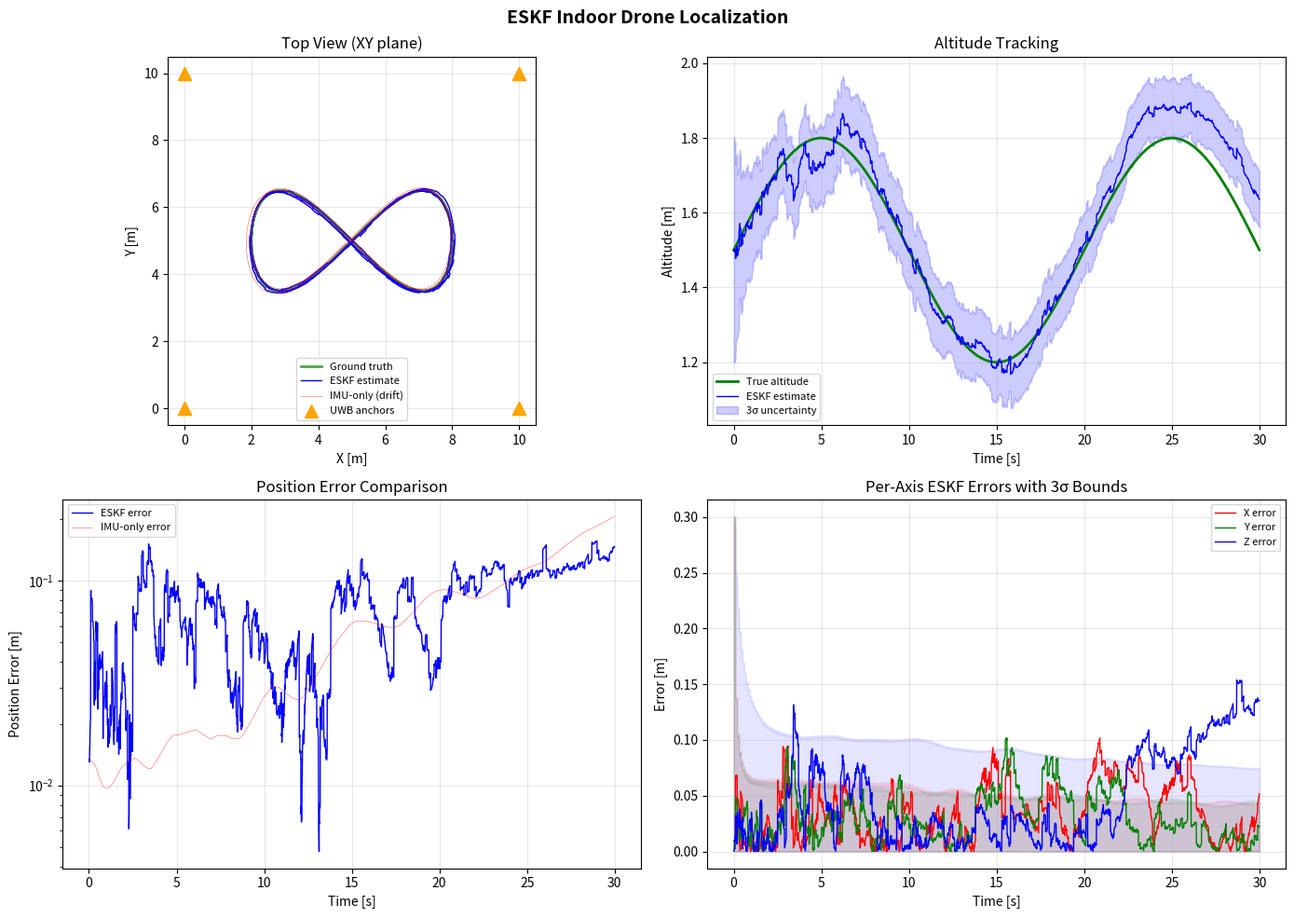

The script that saved this image:
"""
ESKF Indoor Drone Localization — Error-State Kalman Filter for GPS-denied flight.

This implements a manifold-based ESKF that fuses:
  - IMU (accelerometer + gyroscope) as the high-rate propagation model
  - UWB range beacons (like Decawave DWM1001) for position corrections
  - Barometer for altitude corrections
  - Optical flow for velocity corrections (simulating a downward camera)

The ESKF works on SO(3) manifolds for rotation, meaning it tracks a *small
error rotation* (3-vector) instead of a full quaternion in the filter state.
This avoids quaternion normalization hacks and gives better linearization.

Run this file directly to see a simulated drone flying a figure-8 inside a
building with noisy sensors, and compare the ESKF estimate vs. ground truth.

Usage:
    python eskf_indoor_localization.py

Author: JMR / Claude — for indoor drone navigation experiments
"""

import numpy as np
from dataclasses import dataclass, field
from typing import Optional
import time


# ─────────────────────────────────────────────
#  Quaternion utilities (Hamilton convention)
# ─────────────────────────────────────────────

def quat_mult(q, p):
    """Multiply two quaternions q * p. Format: [w, x, y, z]."""
    w1, x1, y1, z1 = q
    w2, x2, y2, z2 = p
    return np.array([
        w1*w2 - x1*x2 - y1*y2 - z1*z2,
        w1*x2 + x1*w2 + y1*z2 - z1*y2,
        w1*y2 - x1*z2 + y1*w2 + z1*x2,
        w1*z2 + x1*y2 - y1*x2 + z1*w2,
    ])

def quat_conj(q):
    """Quaternion conjugate (inverse for unit quaternions)."""
    return np.array([q[0], -q[1], -q[2], -q[3]])

def quat_to_rot(q):
    """Convert unit quaternion to 3x3 rotation matrix."""
    w, x, y, z = q
    return np.array([
        [1 - 2*(y*y + z*z),     2*(x*y - w*z),     2*(x*z + w*y)],
        [    2*(x*y + w*z), 1 - 2*(x*x + z*z),     2*(y*z - w*x)],
        [    2*(x*z - w*y),     2*(y*z + w*x), 1 - 2*(x*x + y*y)],
    ])

def rot_vec_to_quat(dtheta):
    """Small rotation vector (3,) -> quaternion. First-order for ESKF."""
    angle = np.linalg.norm(dtheta)
    if angle < 1e-12:
        return np.array([1.0, 0.0, 0.0, 0.0])
    half = angle / 2.0
    axis = dtheta / angle
    return np.array([np.cos(half), *(axis * np.sin(half))])

def skew(v):
    """Skew-symmetric matrix from 3-vector."""
    return np.array([
        [ 0,   -v[2],  v[1]],
        [ v[2], 0,    -v[0]],
        [-v[1], v[0],  0   ],
    ])


# ─────────────────────────────────────────────
#  ESKF state and filter
# ─────────────────────────────────────────────

@dataclass
class NominalState:
    """Nominal (large) state on the manifold."""
    p: np.ndarray = field(default_factory=lambda: np.zeros(3))       # position [m]
    v: np.ndarray = field(default_factory=lambda: np.zeros(3))       # velocity [m/s]
    q: np.ndarray = field(default_factory=lambda: np.array([1.,0.,0.,0.]))  # orientation quaternion
    ab: np.ndarray = field(default_factory=lambda: np.zeros(3))      # accel bias [m/s^2]
    gb: np.ndarray = field(default_factory=lambda: np.zeros(3))      # gyro bias [rad/s]


class ESKF:
    """
    Error-State Kalman Filter for indoor drone localization.

    Error state vector (15-dimensional):
        [dp(3), dv(3), dtheta(3), dab(3), dgb(3)]

    This is the filter from Solà (2017) "Quaternion kinematics for the
    error-state Kalman filter" — the gold standard for IMU fusion.
    """

    STATE_DIM = 15  # error state dimension

    def __init__(self, gravity=np.array([0., 0., -9.81])):
        self.nominal = NominalState()
        self.gravity = gravity

        # Error-state covariance
        self.P = np.eye(self.STATE_DIM) * 0.01

        # IMU noise parameters (tune these for your hardware)
        self.accel_noise_density = 0.02       # m/s^2/√Hz  (typical MEMS)
        self.gyro_noise_density = 0.001       # rad/s/√Hz
        self.accel_bias_random_walk = 0.0002  # m/s^3/√Hz
        self.gyro_bias_random_walk = 0.00004  # rad/s^2/√Hz

    # ── IMU propagation ──────────────────────

    def predict(self, accel_meas: np.ndarray, gyro_meas: np.ndarray, dt: float):
        """
        Propagate nominal state and error-state covariance with IMU.

        accel_meas: raw accelerometer reading [m/s^2] in body frame
        gyro_meas:  raw gyroscope reading [rad/s] in body frame
        dt:         time step [s]
        """
        # Bias-corrected measurements
        a_b = accel_meas - self.nominal.ab
        w_b = gyro_meas - self.nominal.gb

        R = quat_to_rot(self.nominal.q)

        # --- Propagate nominal state ---
        # Position
        self.nominal.p = self.nominal.p + self.nominal.v * dt + 0.5 * (R @ a_b + self.gravity) * dt**2
        # Velocity
        self.nominal.v = self.nominal.v + (R @ a_b + self.gravity) * dt
        # Orientation
        dq = rot_vec_to_quat(w_b * dt)
        self.nominal.q = quat_mult(self.nominal.q, dq)
        self.nominal.q /= np.linalg.norm(self.nominal.q)  # renormalize
        # Biases (random walk — no deterministic update)

        # --- Propagate error-state covariance ---
        # State transition matrix F (15x15)
        F = np.eye(self.STATE_DIM)
        F[0:3, 3:6] = np.eye(3) * dt                         # dp/dv
        F[3:6, 6:9] = -R @ skew(a_b) * dt                    # dv/dtheta
        F[3:6, 9:12] = -R * dt                                # dv/dab
        F[6:9, 12:15] = -np.eye(3) * dt                       # dtheta/dgb

        # Noise covariance Q
        Q = np.zeros((self.STATE_DIM, self.STATE_DIM))
        Q[3:6, 3:6] = np.eye(3) * (self.accel_noise_density * dt)**2
        Q[6:9, 6:9] = np.eye(3) * (self.gyro_noise_density * dt)**2
        Q[9:12, 9:12] = np.eye(3) * (self.accel_bias_random_walk * dt)**2
        Q[12:15, 12:15] = np.eye(3) * (self.gyro_bias_random_walk * dt)**2

        self.P = F @ self.P @ F.T + Q

    # ── Measurement updates ──────────────────

    def _update(self, H: np.ndarray, residual: np.ndarray, R_noise: np.ndarray):
        """Generic ESKF measurement update (inject error into nominal)."""
        S = H @ self.P @ H.T + R_noise
        K = self.P @ H.T @ np.linalg.inv(S)

        dx = K @ residual  # error-state correction

        # Inject error state into nominal state
        self.nominal.p += dx[0:3]
        self.nominal.v += dx[3:6]
        dq = rot_vec_to_quat(dx[6:9])
        self.nominal.q = quat_mult(self.nominal.q, dq)
        self.nominal.q /= np.linalg.norm(self.nominal.q)
        self.nominal.ab += dx[9:12]
        self.nominal.gb += dx[12:15]

        # Update covariance (Joseph form for numerical stability)
        I_KH = np.eye(self.STATE_DIM) - K @ H
        self.P = I_KH @ self.P @ I_KH.T + K @ R_noise @ K.T

        # ESKF reset: after injection, error state is zero, but we need
        # to update P for the attitude reset (Solà eq. 297)
        G = np.eye(self.STATE_DIM)
        G[6:9, 6:9] = np.eye(3) - skew(0.5 * dx[6:9])
        self.P = G @ self.P @ G.T

    def update_position(self, pos_meas: np.ndarray, noise_std: float):
        """
        Update with a 3D position measurement (e.g., from UWB trilateration).

        pos_meas:  measured position [x, y, z] in world frame
        noise_std: measurement noise standard deviation [m]
        """
        H = np.zeros((3, self.STATE_DIM))
        H[0:3, 0:3] = np.eye(3)  # position is directly observed
        residual = pos_meas - self.nominal.p
        R = np.eye(3) * noise_std**2
        self._update(H, residual, R)

    def update_altitude(self, alt_meas: float, noise_std: float):
        """
        Update with a barometer altitude measurement.

        alt_meas:  measured altitude [m]
        noise_std: measurement noise standard deviation [m]
        """
        H = np.zeros((1, self.STATE_DIM))
        H[0, 2] = 1.0  # z-component of position
        residual = np.array([alt_meas - self.nominal.p[2]])
        R = np.array([[noise_std**2]])
        self._update(H, residual, R)

    def update_velocity(self, vel_meas: np.ndarray, noise_std: float):
        """
        Update with a velocity measurement (e.g., from optical flow).

        vel_meas:  measured velocity [vx, vy, vz] in world frame
        noise_std: measurement noise standard deviation [m/s]
        """
        H = np.zeros((3, self.STATE_DIM))
        H[0:3, 3:6] = np.eye(3)
        residual = vel_meas - self.nominal.v
        R = np.eye(3) * noise_std**2
        self._update(H, residual, R)

    def update_uwb_range(self, anchor_pos: np.ndarray, range_meas: float, noise_std: float):
        """
        Update with a single UWB range measurement to a known anchor.

        This is more realistic than full 3D position — each UWB beacon
        gives you ONE range, and you fuse them individually.

        anchor_pos: known anchor position [x, y, z] in world frame
        range_meas: measured range [m]
        noise_std:  measurement noise standard deviation [m]
        """
        diff = self.nominal.p - anchor_pos
        predicted_range = np.linalg.norm(diff)
        if predicted_range < 1e-6:
            return  # avoid division by zero

        H = np.zeros((1, self.STATE_DIM))
        H[0, 0:3] = diff / predicted_range  # Jacobian of range w.r.t. position
        residual = np.array([range_meas - predicted_range])
        R = np.array([[noise_std**2]])
        self._update(H, residual, R)

    def get_position(self) -> np.ndarray:
        return self.nominal.p.copy()

    def get_velocity(self) -> np.ndarray:
        return self.nominal.v.copy()

    def get_orientation_matrix(self) -> np.ndarray:
        return quat_to_rot(self.nominal.q)

    def get_position_uncertainty(self) -> np.ndarray:
        """Return 3-sigma position uncertainty [m] per axis."""
        return 3.0 * np.sqrt(np.diag(self.P[0:3, 0:3]))


# ─────────────────────────────────────────────
#  Indoor environment simulation
# ─────────────────────────────────────────────

@dataclass
class IndoorEnvironment:
    """
    Simulates a building interior with UWB anchors, barometer, and optical flow.

    Default setup: 10m x 10m x 3m room with 4 UWB anchors in corners + 4 on ceiling.
    This is a realistic deployment for a warehouse, gym, or lab.
    """
    # UWB anchor positions (mount at room corners, floor and ceiling)
    uwb_anchors: np.ndarray = field(default_factory=lambda: np.array([
        [0, 0, 0],      # corner floor
        [10, 0, 0],
        [10, 10, 0],
        [0, 10, 0],
        [0, 0, 3],      # corner ceiling
        [10, 0, 3],
        [10, 10, 3],
        [0, 10, 3],
    ], dtype=float))

    # Noise parameters (realistic for indoor MEMS + UWB)
    uwb_noise_std: float = 0.10          # UWB range noise [m] (DWM1001 ≈ 10cm)
    uwb_nlos_probability: float = 0.05   # chance of NLOS (non-line-of-sight) outlier
    uwb_nlos_bias: float = 1.5           # NLOS adds positive bias [m]
    baro_noise_std: float = 0.5          # barometer noise [m]
    baro_drift_rate: float = 0.01        # barometer drift [m/s]
    flow_noise_std: float = 0.15         # optical flow velocity noise [m/s]
    accel_noise_std: float = 0.05        # accelerometer noise [m/s^2]
    gyro_noise_std: float = 0.003        # gyroscope noise [rad/s]
    accel_bias: np.ndarray = field(default_factory=lambda: np.array([0.02, -0.01, 0.03]))
    gyro_bias: np.ndarray = field(default_factory=lambda: np.array([0.001, -0.0005, 0.0008]))

    def simulate_imu(self, true_accel_world: np.ndarray, true_omega_body: np.ndarray,
                     R_true: np.ndarray) -> tuple:
        """Generate noisy IMU readings from true dynamics."""
        gravity = np.array([0., 0., -9.81])
        # Accelerometer measures specific force in body frame
        specific_force = R_true.T @ (true_accel_world - gravity)
        accel_meas = specific_force + self.accel_bias + np.random.randn(3) * self.accel_noise_std
        gyro_meas = true_omega_body + self.gyro_bias + np.random.randn(3) * self.gyro_noise_std
        return accel_meas, gyro_meas

    def simulate_uwb(self, true_pos: np.ndarray) -> list:
        """Generate noisy UWB range measurements to all anchors."""
        ranges = []
        for anchor in self.uwb_anchors:
            true_range = np.linalg.norm(true_pos - anchor)
            noise = np.random.randn() * self.uwb_noise_std
            # Simulate NLOS: occasional positive bias
            if np.random.rand() < self.uwb_nlos_probability:
                noise += self.uwb_nlos_bias * np.random.rand()
            ranges.append((anchor, true_range + noise))
        return ranges

    def simulate_barometer(self, true_alt: float, t: float) -> float:
        """Generate noisy barometer reading with slow drift."""
        drift = self.baro_drift_rate * t
        return true_alt + drift + np.random.randn() * self.baro_noise_std

    def simulate_optical_flow(self, true_vel: np.ndarray) -> np.ndarray:
        """Generate noisy optical flow velocity estimate."""
        return true_vel + np.random.randn(3) * self.flow_noise_std


def generate_indoor_trajectory(duration: float, dt: float):
    """
    Generate a figure-8 drone trajectory inside a 10x10x3m room.
    Returns arrays of (time, position, velocity, acceleration, orientation, angular_velocity).
    """
    N = int(duration / dt)
    t = np.arange(N) * dt

    # Figure-8 centered at (5, 5, 1.5) — staying well inside the room
    freq = 0.1  # Hz — slow enough for indoor flight
    radius = 3.0

    px = 5.0 + radius * np.sin(2 * np.pi * freq * t)
    py = 5.0 + radius * np.sin(4 * np.pi * freq * t) * 0.5  # figure-8
    pz = 1.5 + 0.3 * np.sin(2 * np.pi * freq * 0.5 * t)     # gentle altitude variation

    # Velocities (analytical derivatives)
    vx = radius * 2 * np.pi * freq * np.cos(2 * np.pi * freq * t)
    vy = radius * 0.5 * 4 * np.pi * freq * np.cos(4 * np.pi * freq * t)
    vz = 0.3 * 2 * np.pi * freq * 0.5 * np.cos(2 * np.pi * freq * 0.5 * t)

    # Accelerations
    ax = -radius * (2 * np.pi * freq)**2 * np.sin(2 * np.pi * freq * t)
    ay = -radius * 0.5 * (4 * np.pi * freq)**2 * np.sin(4 * np.pi * freq * t)
    az = -0.3 * (2 * np.pi * freq * 0.5)**2 * np.sin(2 * np.pi * freq * 0.5 * t)

    positions = np.column_stack([px, py, pz])
    velocities = np.column_stack([vx, vy, vz])
    accelerations = np.column_stack([ax, ay, az])

    # Simple orientation: drone faces velocity direction, mostly level
    orientations = []
    angular_velocities = []
    for i in range(N):
        # Identity rotation for simplicity (drone is approximately level indoors)
        orientations.append(np.eye(3))
        angular_velocities.append(np.array([0.0, 0.0, 0.02 * np.sin(2*np.pi*freq*t[i])]))

    return t, positions, velocities, accelerations, orientations, angular_velocities


# ─────────────────────────────────────────────
#  Main simulation
# ─────────────────────────────────────────────

def run_simulation():
    """Run the full indoor localization simulation and print results."""

    print("=" * 65)
    print("  ESKF Indoor Drone Localization Simulation")
    print("  Room: 10m x 10m x 3m  |  8 UWB anchors  |  IMU @ 200 Hz")
    print("=" * 65)

    # Simulation parameters
    duration = 30.0   # seconds
    imu_dt = 0.005    # 200 Hz IMU
    uwb_rate = 10.0   # 10 Hz UWB updates
    baro_rate = 25.0  # 25 Hz barometer
    flow_rate = 30.0  # 30 Hz optical flow

    # Generate ground truth trajectory
    t_arr, pos_true, vel_true, acc_true, rot_true, omega_true = \
        generate_indoor_trajectory(duration, imu_dt)
    N = len(t_arr)

    # Setup
    env = IndoorEnvironment()
    eskf = ESKF()

    # Initialize ESKF at true starting position
    eskf.nominal.p = pos_true[0].copy()
    eskf.nominal.v = vel_true[0].copy()

    # Logging
    pos_estimates = np.zeros((N, 3))
    pos_uncertainties = np.zeros((N, 3))
    imu_only_pos = np.zeros((N, 3))

    # Also run a "dead reckoning only" version for comparison
    dr_pos = pos_true[0].copy()
    dr_vel = vel_true[0].copy()

    uwb_interval = int(1.0 / (uwb_rate * imu_dt))
    baro_interval = int(1.0 / (baro_rate * imu_dt))
    flow_interval = int(1.0 / (flow_rate * imu_dt))

    start_time = time.time()

    for i in range(N):
        t = t_arr[i]

        # ── Generate sensor data ──
        accel_meas, gyro_meas = env.simulate_imu(
            acc_true[i], omega_true[i], rot_true[i]
        )

        # ── ESKF prediction (every IMU sample) ──
        eskf.predict(accel_meas, gyro_meas, imu_dt)

        # ── Dead-reckoning prediction (for comparison) ──
        R_dr = np.eye(3)  # simplified
        a_world = R_dr @ (accel_meas - env.accel_bias) + np.array([0, 0, -9.81])
        dr_vel = dr_vel + a_world * imu_dt
        dr_pos = dr_pos + dr_vel * imu_dt

        # ── Sensor updates ──
        if i > 0 and i % uwb_interval == 0:
            uwb_ranges = env.simulate_uwb(pos_true[i])
            for anchor, range_meas in uwb_ranges:
                eskf.update_uwb_range(anchor, range_meas, env.uwb_noise_std)

        if i > 0 and i % baro_interval == 0:
            baro_alt = env.simulate_barometer(pos_true[i][2], t)
            eskf.update_altitude(baro_alt, env.baro_noise_std)

        if i > 0 and i % flow_interval == 0:
            flow_vel = env.simulate_optical_flow(vel_true[i])
            eskf.update_velocity(flow_vel, env.flow_noise_std)

        # Log
        pos_estimates[i] = eskf.get_position()
        pos_uncertainties[i] = eskf.get_position_uncertainty()
        imu_only_pos[i] = dr_pos.copy()

    elapsed = time.time() - start_time

    # ── Results ──────────────────────────────
    eskf_errors = np.linalg.norm(pos_estimates - pos_true, axis=1)
    dr_errors = np.linalg.norm(imu_only_pos - pos_true, axis=1)

    print(f"\nSimulation complete: {N} steps in {elapsed:.2f}s "
          f"({N/elapsed:.0f} steps/sec)")
    print(f"\n{'Metric':<35} {'ESKF':>10} {'IMU-only':>10}")
    print("-" * 57)
    print(f"{'Mean position error [m]':<35} {np.mean(eskf_errors):>10.4f} {np.mean(dr_errors):>10.4f}")
    print(f"{'Max position error [m]':<35} {np.max(eskf_errors):>10.4f} {np.max(dr_errors):>10.4f}")
    print(f"{'RMS position error [m]':<35} {np.sqrt(np.mean(eskf_errors**2)):>10.4f} {np.sqrt(np.mean(dr_errors**2)):>10.4f}")
    print(f"{'Final position error [m]':<35} {eskf_errors[-1]:>10.4f} {dr_errors[-1]:>10.4f}")
    print(f"{'Mean 3σ uncertainty [m]':<35} {np.mean(pos_uncertainties):>10.4f} {'N/A':>10}")

    print(f"\n  ESKF improvement over IMU-only: "
          f"{np.mean(dr_errors)/np.mean(eskf_errors):.1f}x better\n")

    # Per-axis breakdown
    print("Per-axis RMS errors (ESKF):")
    for axis, name in enumerate(['X', 'Y', 'Z']):
        rms = np.sqrt(np.mean((pos_estimates[:, axis] - pos_true[:, axis])**2))
        print(f"  {name}: {rms:.4f} m")

    print("\n" + "=" * 65)
    print("  HOW TO USE THIS FOR YOUR REAL DRONE")
    print("=" * 65)
    print("""
  1. HARDWARE YOU NEED:
     - IMU: Already on your flight controller (MPU6050, ICM20689, BMI270)
     - UWB: 4-8x Decawave DWM1001-DEV anchors (~$25 each) + 1 tag on drone
     - Barometer: Already on most FCs (BMP280, MS5611)
     - Optical flow: PMW3901 or similar (~$15) + rangefinder

  2. UWB ANCHOR PLACEMENT (critical for accuracy):
     - Mount at room corners, mix of floor-level and ceiling
     - Need 4+ anchors with good geometric spread (not all in a line)
     - More anchors = better NLOS rejection and redundancy
     - This simulation uses 8 anchors in a 10x10x3m room

  3. INTEGRATION APPROACH:
     a) Flight controller (best): Port this ESKF to run on your FC
        - ArduPilot: Modify EKF3 or add as external position source
        - PX4: Feed via MAVLink VISION_POSITION_ESTIMATE
        - Betaflight: More limited, use as external nav

     b) Companion computer (easier): Run on Raspberry Pi / Jetson
        - Read IMU via SPI/I2C or from FC via MAVLink
        - Read UWB via UART/SPI
        - Send fused position back to FC as "GPS" via MAVLink

  4. TUNING TIPS:
     - Start with UWB-only updates, add sensors one at a time
     - If position jumps: increase UWB noise_std or add outlier rejection
     - If position drifts: decrease IMU noise parameters
     - Log everything and compare against known waypoints
     - The uncertainty output tells you when the filter is confident

  5. EXPECTED ACCURACY:
     - UWB alone: ~15-30cm
     - ESKF (IMU + UWB): ~5-15cm with good anchor geometry
     - Adding optical flow: ~3-10cm, much smoother tracking
     - Adding barometer: better altitude hold, ~5-10cm vertical
""")

    # Attempt to save plot
    try:
        _save_plot(t_arr, pos_true, pos_estimates, imu_only_pos,
                   pos_uncertainties, eskf_errors, dr_errors, env)
    except ImportError:
        print("  (Install matplotlib for trajectory plots: pip install matplotlib)")
    except Exception as e:
        print(f"  (Could not save plot: {e})")


def _save_plot(t, pos_true, pos_eskf, pos_dr, uncertainties,
               eskf_errors, dr_errors, env):
    """Save a visualization of the results."""
    import matplotlib
    matplotlib.use('Agg')
    import matplotlib.pyplot as plt

    fig, axes = plt.subplots(2, 2, figsize=(14, 10))
    fig.suptitle('ESKF Indoor Drone Localization', fontsize=14, fontweight='bold')

    # Top-left: 2D trajectory (top view)
    ax = axes[0, 0]
    ax.plot(pos_true[:, 0], pos_true[:, 1], 'g-', linewidth=2, label='Ground truth', alpha=0.7)
    ax.plot(pos_eskf[:, 0], pos_eskf[:, 1], 'b-', linewidth=1, label='ESKF estimate')
    ax.plot(pos_dr[:, 0], pos_dr[:, 1], 'r-', linewidth=0.5, alpha=0.5, label='IMU-only (drift)')
    anchors = env.uwb_anchors
    ax.scatter(anchors[:, 0], anchors[:, 1], c='orange', marker='^', s=100,
               zorder=5, label='UWB anchors')
    ax.set_xlabel('X [m]')
    ax.set_ylabel('Y [m]')
    ax.set_title('Top View (XY plane)')
    ax.legend(fontsize=8)
    ax.set_aspect('equal')
    ax.grid(True, alpha=0.3)

    # Top-right: altitude over time
    ax = axes[0, 1]
    ax.plot(t, pos_true[:, 2], 'g-', linewidth=2, label='True altitude')
    ax.plot(t, pos_eskf[:, 2], 'b-', linewidth=1, label='ESKF estimate')
    ax.fill_between(t,
                    pos_eskf[:, 2] - uncertainties[:, 2],
                    pos_eskf[:, 2] + uncertainties[:, 2],
                    alpha=0.2, color='blue', label='3σ uncertainty')
    ax.set_xlabel('Time [s]')
    ax.set_ylabel('Altitude [m]')
    ax.set_title('Altitude Tracking')
    ax.legend(fontsize=8)
    ax.grid(True, alpha=0.3)

    # Bottom-left: position error over time
    ax = axes[1, 0]
    ax.plot(t, eskf_errors, 'b-', linewidth=1, label='ESKF error')
    ax.plot(t, dr_errors, 'r-', linewidth=0.5, alpha=0.5, label='IMU-only error')
    ax.set_xlabel('Time [s]')
    ax.set_ylabel('Position Error [m]')
    ax.set_title('Position Error Comparison')
    ax.legend(fontsize=8)
    ax.set_yscale('log')
    ax.grid(True, alpha=0.3)

    # Bottom-right: per-axis errors
    ax = axes[1, 1]
    for axis, (name, color) in enumerate(zip(['X', 'Y', 'Z'], ['r', 'g', 'b'])):
        error = np.abs(pos_eskf[:, axis] - pos_true[:, axis])
        ax.plot(t, error, color=color, linewidth=1, label=f'{name} error')
        ax.fill_between(t, 0, uncertainties[:, axis], alpha=0.1, color=color)
    ax.set_xlabel('Time [s]')
    ax.set_ylabel('Error [m]')
    ax.set_title('Per-Axis ESKF Errors with 3σ Bounds')
    ax.legend(fontsize=8)
    ax.grid(True, alpha=0.3)

    plt.tight_layout()
    plt.savefig('/home/user/Games/eskf_indoor_results.png', dpi=150)
    print(f"\n  Plot saved to: eskf_indoor_results.png")


if __name__ == '__main__':
    np.random.seed(42)
    run_simulation()
